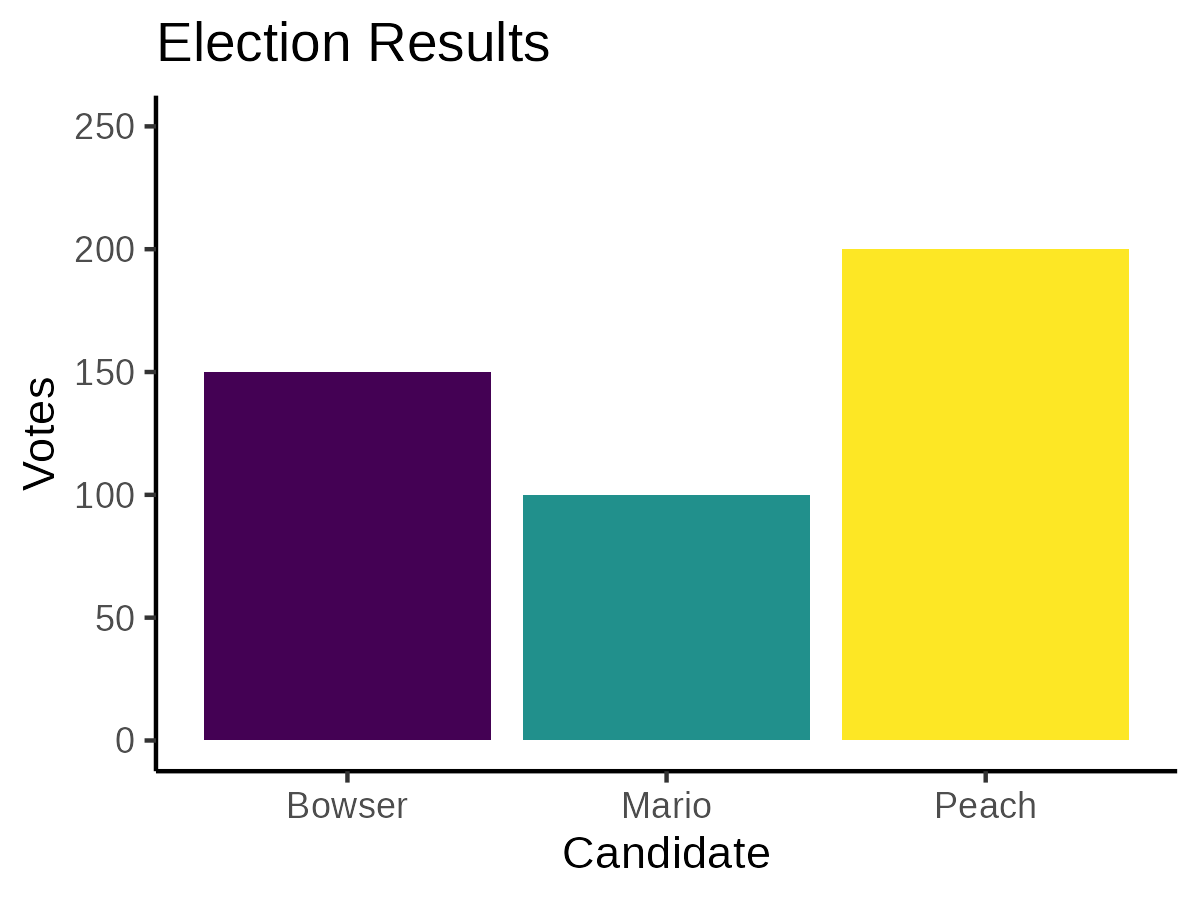

The file beside this chart, header and first rows:
candidate, votes
Mario, 100
Peach, 200
Bowser, 150
